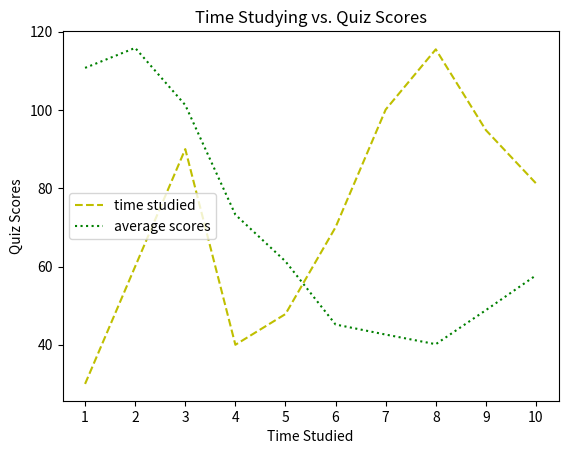

This chart was generated by the following Python code:
from matplotlib import pyplot as plt

def main():
    time_studied = [30, 60, 90, 40.00, 47.85, 70.05, 100.10, 115.49, 94.85, 81.25]
    average_scores = [110.75, 115.85, 101.25, 73.25, 61.31, 45.18, 42.61, 40.15, 48.85, 57.75]
    quizes = ["1", "2", "3", "4", "5", "6", "7", "8", "9", "10"]
    xs = [ i for i, _ in enumerate(quizes)]

    plt.plot( xs, time_studied, 'y--', label='time studied')
    plt.plot( xs, average_scores, 'g:', label='average scores')
    #plt.plot( xs, water, 'b-', label='water')
    plt.legend(loc=6)
    plt.xlabel('Time Studied')
    plt.ylabel('Quiz Scores')
    plt.title('Time Studying vs. Quiz Scores')
    plt.xticks( xs, quizes)  # xs is used for plotting, but this line substitutes months for xs
    plt.show()
main()